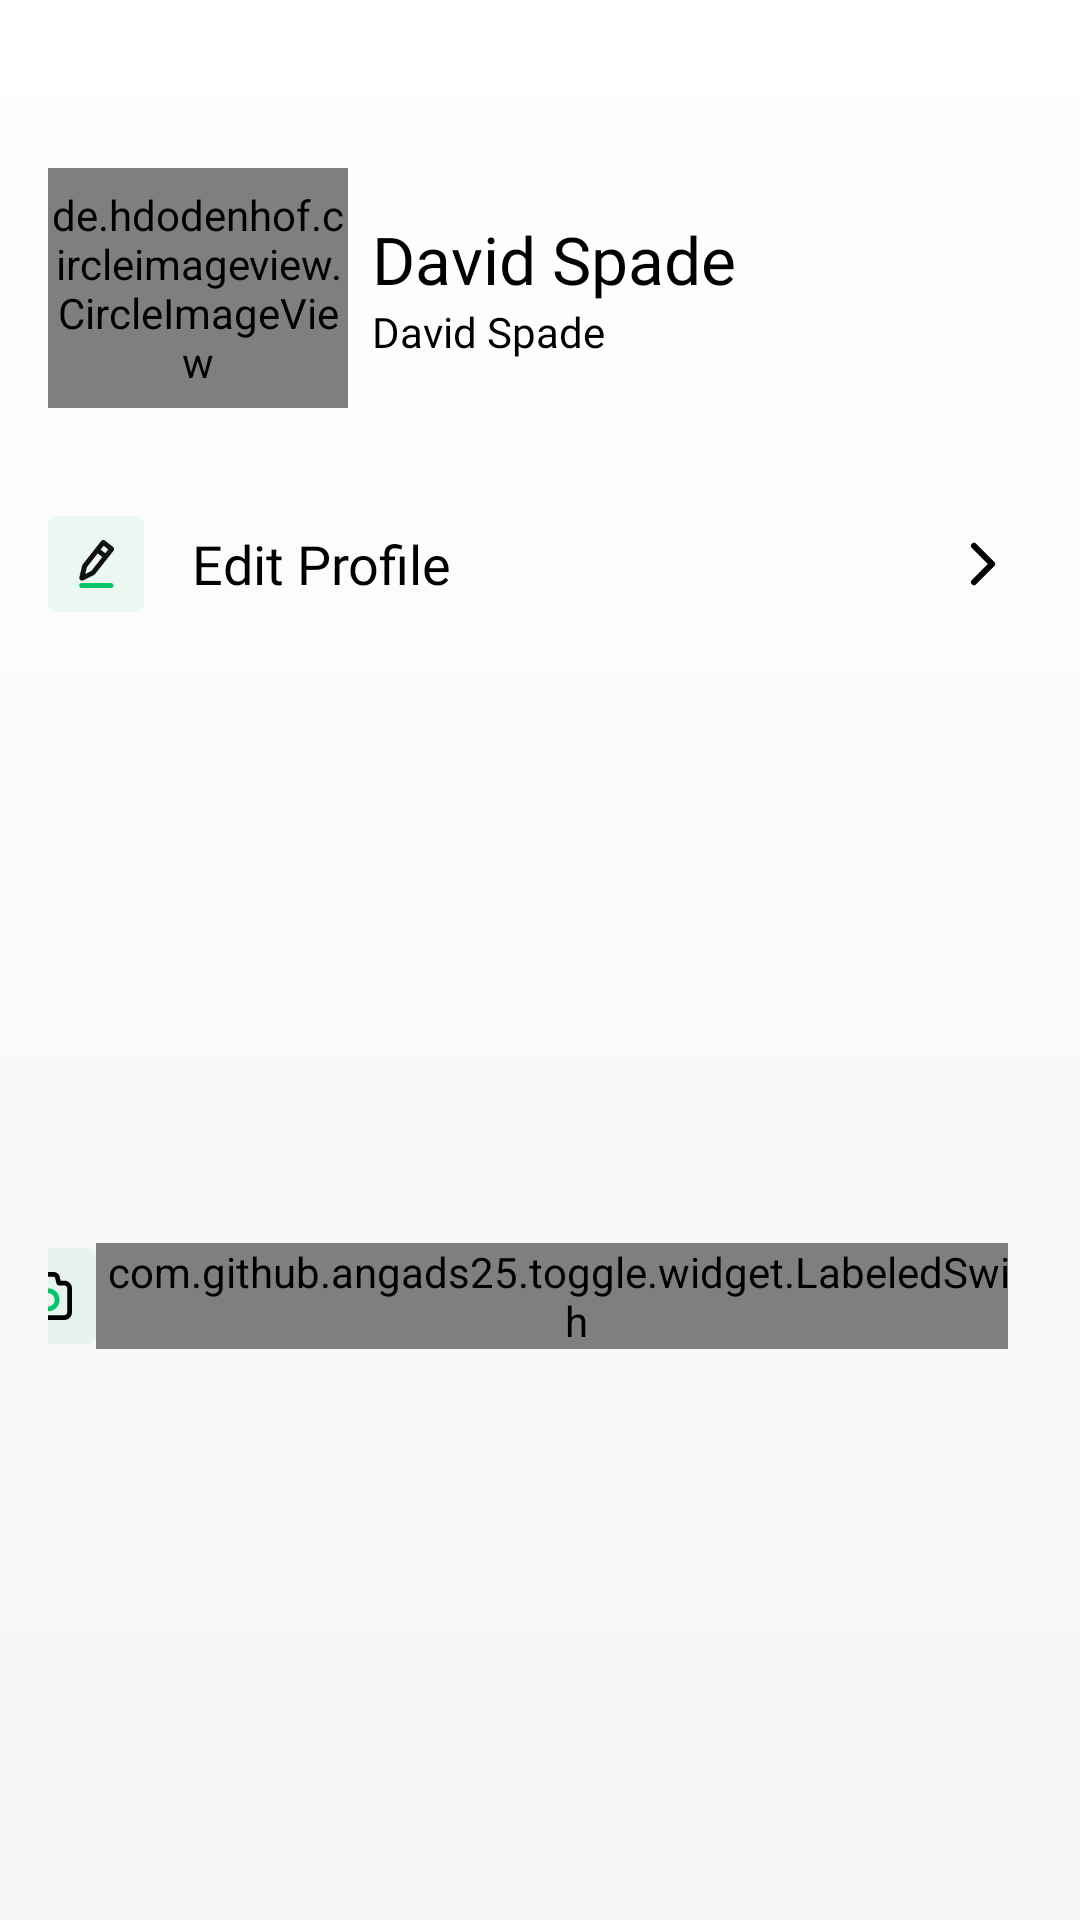

Layout XML and referenced resources for this Android screen:
<!-- AndroidManifest.xml: application theme Theme.Adit_Seller -->
<!-- res/layout/fragment_profile.xml -->
<LinearLayout android:orientation="vertical"
    xmlns:android="http://schemas.android.com/apk/res/android"
    xmlns:tools="http://schemas.android.com/tools"
    android:layout_width="match_parent"
    android:background="@drawable/bg_background_main"
    android:layout_height="match_parent"
    tools:context="lk.aditi.ecom_seller.ui.fragments.profile.ProfileFragment"
    xmlns:app="http://schemas.android.com/apk/res-auto">


    <LinearLayout
        android:layout_marginTop="40dp"
        android:layout_width="match_parent"
        android:layout_height="wrap_content"
        android:orientation="horizontal">

        <de.hdodenhof.circleimageview.CircleImageView
            android:layout_width="100dp"
            android:layout_marginRight="8dp"
            android:layout_height="80dp"
            android:id="@+id/cv_Image"
            android:layout_marginLeft="16dp"
            android:layout_marginVertical="16dp"
            android:src="@drawable/avatar"/>

        <LinearLayout
            android:layout_marginRight="24dp"
            android:layout_gravity="center_vertical"
            android:layout_width="match_parent"
            android:layout_height="wrap_content"
            android:orientation="vertical">
            <TextView
                android:id="@+id/tv_Name"
                android:layout_width="wrap_content"
                android:layout_height="wrap_content"
                android:fontFamily="@font/medium"
                android:text="David Spade"
                android:textColor="@color/black"
                android:textSize="22sp" />

            <TextView
                android:id="@+id/tv_No"
                android:layout_gravity="center_vertical"
                android:layout_width="wrap_content"
                android:layout_height="wrap_content"
                android:fontFamily="@font/regular"
                android:text="David Spade"
                android:textColor="@color/black"
                android:textSize="14sp" />


        </LinearLayout>





    </LinearLayout>

    <LinearLayout
        android:id="@+id/ll_Edit_Profile"
        android:layout_marginVertical="20dp"
        android:layout_marginRight="24dp"
        android:layout_marginLeft="16dp"
        android:layout_width="match_parent"
        android:layout_height="wrap_content"
        android:orientation="horizontal">

        <ImageView
            android:layout_width="32dp"
            android:layout_height="32dp"
            android:src="@drawable/ic_edit_profile"/>

        <TextView
            android:layout_marginHorizontal="16dp"
            android:layout_gravity="center_vertical"
            android:layout_width="0dp"
            android:layout_weight="1"
            android:layout_height="wrap_content"
            android:fontFamily="@font/regular"
            android:text="Edit Profile"
            android:textColor="@color/black"
            android:textSize="18sp" />

        <ImageView
            android:layout_gravity="center_vertical"
            android:layout_width="16dp"
            android:layout_height="16dp"
            android:src="@drawable/ic_icon_arrow_right"/>



    </LinearLayout>

    <LinearLayout
        android:gravity="center"
        android:id="@+id/ll_Camera"
        android:layout_marginVertical="20dp"
        android:layout_marginRight="24dp"
        android:layout_marginLeft="16dp"
        android:layout_width="match_parent"
        android:layout_height="wrap_content"
        android:orientation="horizontal">

        <ImageView
            android:layout_width="32dp"
            android:layout_height="32dp"
            android:src="@drawable/ic_camera"/>

        <LinearLayout
            android:layout_width="0dp"
            android:layout_weight="1"
            android:layout_height="wrap_content"
            android:orientation="vertical">

            <TextView
                android:layout_marginHorizontal="16dp"
                android:layout_gravity="center_vertical"
                android:layout_width="wrap_content"
                 android:layout_height="wrap_content"
                android:fontFamily="@font/regular"
                android:text="Camera"
                android:textColor="@color/black"
                android:textSize="18sp" />

            <TextView
                android:layout_marginHorizontal="16dp"
                android:layout_gravity="center_vertical"
                android:layout_width="wrap_content"
                android:layout_height="wrap_content"
                android:fontFamily="@font/regular"
                android:text="Accept Orders using Camera"
                android:textColor="@color/red"
                android:textSize="12sp" />




        </LinearLayout>



        <com.github.angads25.toggle.widget.LabeledSwitch
             android:layout_width="wrap_content"
            android:layout_height="wrap_content"
             android:textSize="12sp"
             app:on="false"
             app:colorOn="#EB4035"
            app:colorBorder="@color/red"/>
    </LinearLayout>

    <LinearLayout
        android:id="@+id/ll_Order_History"
        android:layout_marginVertical="20dp"
        android:layout_marginRight="24dp"
        android:layout_marginLeft="16dp"
        android:layout_width="match_parent"
        android:layout_height="wrap_content"
        android:orientation="horizontal">

        <ImageView
            android:layout_width="32dp"
            android:layout_height="32dp"
            android:src="@drawable/ic_order_history"/>

        <TextView
            android:layout_marginHorizontal="16dp"
            android:layout_gravity="center_vertical"
            android:layout_width="0dp"
            android:layout_weight="1"
            android:layout_height="wrap_content"
            android:fontFamily="@font/regular"
            android:text="Order History"
            android:textColor="@color/black"
            android:textSize="18sp" />

        <ImageView
            android:layout_gravity="center_vertical"
            android:layout_width="16dp"
            android:layout_height="16dp"
            android:src="@drawable/ic_icon_arrow_right"/>



    </LinearLayout>

    <LinearLayout
        android:id="@+id/ll_Invoces"
        android:layout_marginVertical="20dp"
        android:layout_marginRight="24dp"
        android:layout_marginLeft="16dp"
        android:layout_width="match_parent"
        android:layout_height="wrap_content"
        android:orientation="horizontal">

        <ImageView
            android:layout_width="32dp"
            android:layout_height="32dp"
            android:src="@drawable/ic_invoices"/>

        <TextView
            android:layout_marginHorizontal="16dp"
            android:layout_gravity="center_vertical"
            android:layout_width="0dp"
            android:layout_weight="1"
            android:layout_height="wrap_content"
            android:fontFamily="@font/regular"
            android:text="Invoices"
            android:textColor="@color/black"
            android:textSize="18sp" />

        <ImageView
            android:layout_gravity="center_vertical"
            android:layout_width="16dp"
            android:layout_height="16dp"
            android:src="@drawable/ic_icon_arrow_right"/>



    </LinearLayout>

    <LinearLayout
        android:id="@+id/ll_logout"
        android:layout_marginVertical="20dp"
        android:layout_marginRight="24dp"
        android:layout_marginLeft="16dp"
        android:layout_width="match_parent"
        android:layout_height="wrap_content"
        android:orientation="horizontal">

        <ImageView
            android:layout_width="32dp"
            android:layout_height="32dp"
            android:src="@drawable/ic_logout"/>

        <TextView
            android:layout_marginHorizontal="16dp"
            android:layout_gravity="center_vertical"
            android:layout_width="0dp"
            android:layout_weight="1"
            android:layout_height="wrap_content"
            android:fontFamily="@font/regular"
            android:text="Log Out"
            android:textColor="@color/black"
            android:textSize="18sp" />




    </LinearLayout>
</LinearLayout>
<!-- resources referenced by this layout -->
<resources>
  <color name="black">#000000</color>
  <color name="red">#EB4035</color>
  <!-- drawable bg_background_main (drawable) -->
  <?xml version="1.0" encoding="utf-8"?>
  <shape xmlns:android="http://schemas.android.com/apk/res/android" android:shape="rectangle" >
      <gradient
          android:startColor="@color/main_gradient_start"
          android:endColor="@color/main_gradient_end"
          android:angle="270"/>
  </shape>
  <!-- drawable ic_camera: vector/xml drawable (drawable, 3353 chars, omitted) -->
  <!-- drawable ic_edit_profile: vector/xml drawable (drawable, 2149 chars, omitted) -->
  <!-- drawable ic_icon_arrow_right (drawable) -->
  <vector xmlns:android="http://schemas.android.com/apk/res/android"
      android:width="7dp"
      android:height="12dp"
      android:viewportWidth="7"
      android:viewportHeight="12">
    <path
        android:pathData="M1.0001,1.4619L5.5391,5.9999L1.0001,10.5389"
        android:strokeLineJoin="round"
        android:strokeWidth="1.5"
        android:fillColor="#00000000"
        android:strokeColor="#000000"
        android:strokeLineCap="round"/>
  </vector>
  <!-- drawable ic_invoices: vector/xml drawable (drawable, 2291 chars, omitted) -->
  <!-- drawable ic_logout: vector/xml drawable (drawable, 4188 chars, omitted) -->
  <!-- drawable ic_order_history: vector/xml drawable (drawable, 2725 chars, omitted) -->
  <style name="Theme.Adit_Seller" parent="Theme.MaterialComponents.DayNight.NoActionBar">
          
          <item name="colorPrimary">@color/white</item>
          <item name="colorPrimaryVariant">@color/white</item>
          <item name="colorOnPrimary">@color/white</item>
          
          <item name="colorSecondary">@color/red</item>
          <item name="colorSecondaryVariant">@color/red</item>
          <item name="colorOnSecondary">@color/red</item>
          
          <item name="android:statusBarColor" tools:targetApi="l">?attr/colorPrimaryVariant</item>
          
      </style>
  <color name="main_gradient_start">#FFFFFF</color>
  <color name="main_gradient_end">#F5F5F5</color>
  <color name="white">#FFFFFF</color>
</resources>
